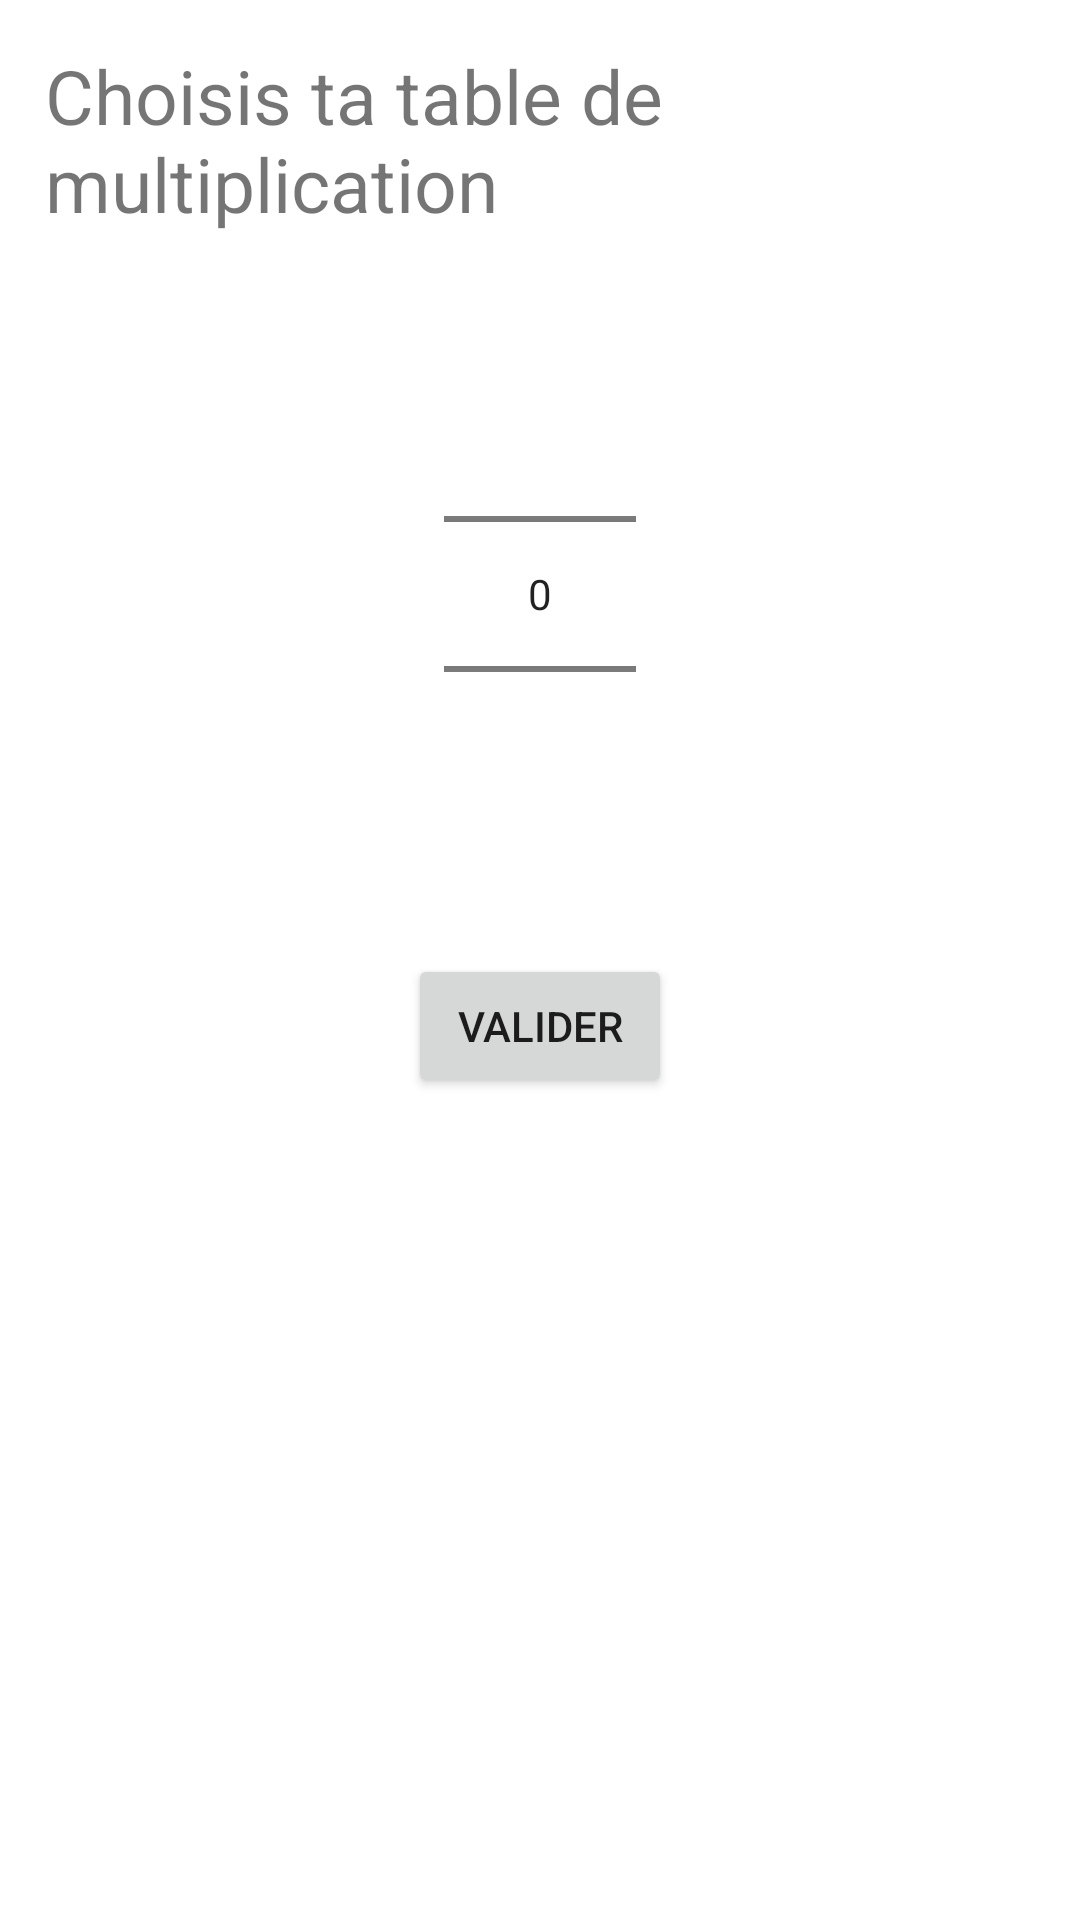

Write the Android layout XML for this screen, with the resource values it uses.
<!-- AndroidManifest.xml: application theme Theme.ProjetFin -->
<!-- res/layout/activity_exercice_multiplication.xml -->
<?xml version="1.0" encoding="utf-8"?>
<LinearLayout xmlns:android="http://schemas.android.com/apk/res/android"
    xmlns:app="http://schemas.android.com/apk/res-auto"
    xmlns:tools="http://schemas.android.com/tools"
    android:layout_width="match_parent"
    android:layout_height="match_parent"
    tools:context=".ExerciceMultiplication.ExerciceMultiplicationActivity"
    android:orientation="vertical">

    <TextView
        android:id="@+id/exercice4_titre"
        android:layout_width="wrap_content"
        android:layout_height="wrap_content"
        android:text="Choisis ta table de multiplication"
        android:textSize="25dp"
        android:layout_margin="15dp"
        android:layout_gravity="center" />

    <NumberPicker
        android:id="@+id/nbr_pick"
        android:layout_width="wrap_content"
        android:layout_height="wrap_content"
        android:layout_gravity="center"
        android:layout_margin="15dp"/>

    <Button
        android:id="@+id/exercice1_valider"
        android:layout_width="wrap_content"
        android:layout_height="wrap_content"
        android:text="Valider"
        android:onClick="exercice_multiplication_valider"
        android:layout_gravity="center"
        android:layout_margin="15dp"/>

</LinearLayout>
<!-- resources referenced by this layout -->
<resources>
  <style name="Theme.ProjetFin" parent="Theme.MaterialComponents.DayNight.DarkActionBar">
          
          <item name="colorPrimary">@color/purple_500</item>
          <item name="colorPrimaryVariant">@color/purple_700</item>
          <item name="colorOnPrimary">@color/white</item>
          
          <item name="colorSecondary">@color/teal_200</item>
          <item name="colorSecondaryVariant">@color/teal_700</item>
          <item name="colorOnSecondary">@color/black</item>
          
          <item name="android:statusBarColor" tools:targetApi="l">?attr/colorPrimaryVariant</item>
          
      </style>
  <!-- not gathered from this repository: default colours our renderer supplied (Android Studio template values) -->
  <color name="purple_500">#FF6200EE</color>
  <color name="purple_700">#FF3700B3</color>
  <color name="teal_200">#FF03DAC5</color>
  <color name="teal_700">#FF018786</color>
  <color name="black">#FF000000</color>
  <color name="white">#FFFFFFFF</color>
</resources>
